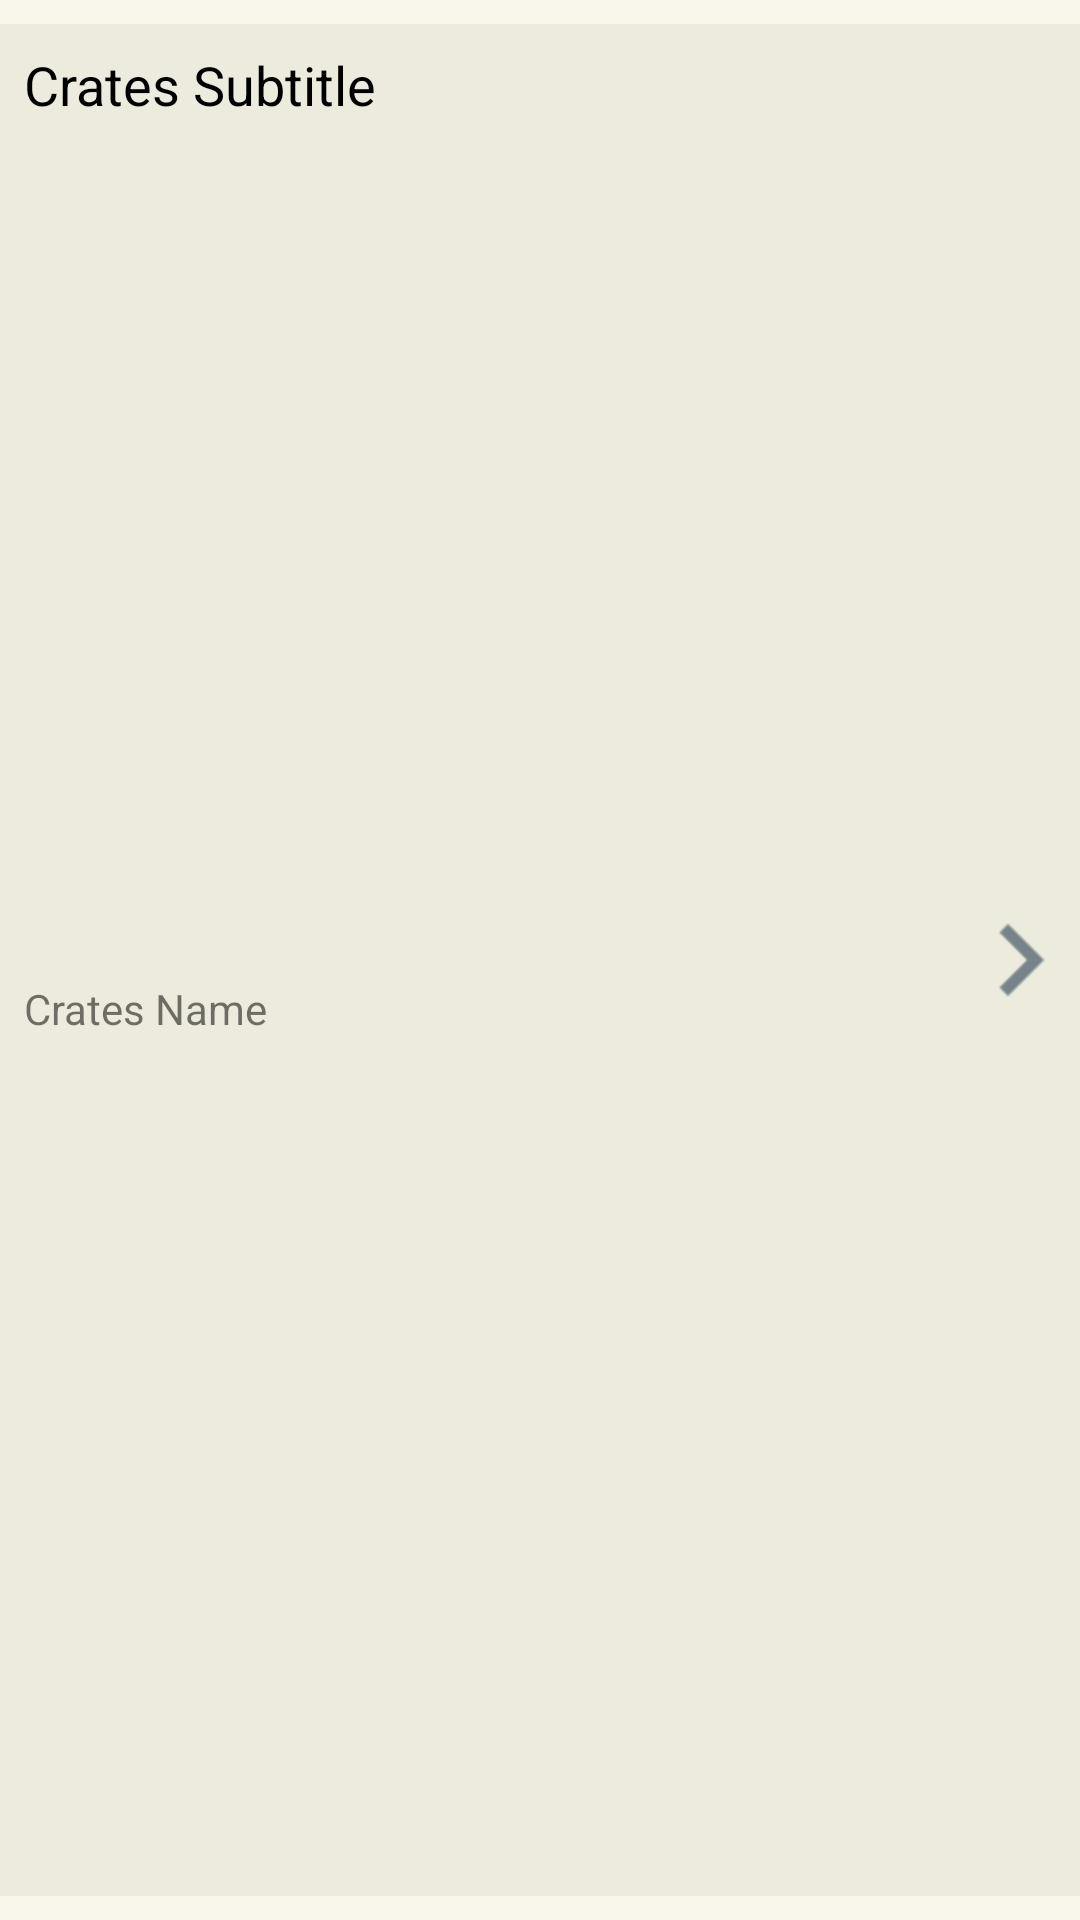

Android layout source for this screen:
<!-- AndroidManifest.xml: application theme Theme.Crates -->
<!-- res/layout/crates_summary_item.xml -->
<layout xmlns:android="http://schemas.android.com/apk/res/android"
    xmlns:app="http://schemas.android.com/apk/res-auto">

    <data>

    </data>

    <androidx.constraintlayout.widget.ConstraintLayout
        android:layout_width="match_parent"
        android:layout_height="wrap_content"
        android:background="#00FFFFFF">

        <androidx.constraintlayout.widget.ConstraintLayout
            android:layout_width="match_parent"
            android:layout_height="match_parent"
            android:layout_marginTop="8dp"
            android:layout_marginBottom="8dp"
            android:background="#EDEBDD"
            android:orientation="vertical"
            app:layout_constraintBottom_toBottomOf="parent"
            app:layout_constraintEnd_toEndOf="parent"
            app:layout_constraintStart_toStartOf="parent"
            app:layout_constraintTop_toTopOf="parent">

            <TextView
                android:id="@+id/textViewTitle"
                android:layout_width="wrap_content"
                android:layout_height="wrap_content"
                android:layout_marginStart="8dp"
                android:layout_marginTop="8dp"
                android:text="Crates Subtitle"
                android:textColor="@color/black"
                android:textSize="18sp"
                app:layout_constraintStart_toStartOf="parent"
                app:layout_constraintTop_toTopOf="parent" />

            <TextView
                android:id="@+id/textViewSubtitle"
                android:layout_width="wrap_content"
                android:layout_height="wrap_content"
                android:layout_marginStart="8dp"
                android:layout_marginTop="8dp"
                android:layout_marginBottom="8dp"
                android:text="Crates Name"
                android:textColor="@color/gray_600"
                app:layout_constraintBottom_toBottomOf="parent"
                app:layout_constraintStart_toStartOf="parent"
                app:layout_constraintTop_toBottomOf="@+id/textViewTitle" />

            <ImageView
                android:id="@+id/imageView2"
                android:layout_width="wrap_content"
                android:layout_height="wrap_content"
                android:layout_marginEnd="8dp"
                android:scaleX="2"
                android:scaleY="2"
                app:layout_constraintBottom_toBottomOf="parent"
                app:layout_constraintEnd_toEndOf="parent"
                app:layout_constraintTop_toTopOf="parent"
                app:srcCompat="@drawable/ic_baseline_chevron_right_24" />
        </androidx.constraintlayout.widget.ConstraintLayout>

    </androidx.constraintlayout.widget.ConstraintLayout>
</layout>
<!-- resources referenced by this layout -->
<resources>
  <!-- drawable ic_baseline_chevron_right_24 (drawable) -->
  <vector xmlns:android="http://schemas.android.com/apk/res/android"
      android:width="24dp"
      android:height="24dp"
      android:tint="#76838A"
      android:viewportWidth="24"
      android:viewportHeight="24">
      <path
          android:fillColor="@android:color/white"
          android:pathData="M10,6L8.59,7.41 13.17,12l-4.58,4.59L10,18l6,-6z" />
  </vector>
  <style name="Theme.Crates" parent="Theme.MaterialComponents.DayNight.DarkActionBar">
          
          <item name="colorPrimary">@color/purple_500</item>
          <item name="colorPrimaryVariant">@color/purple_700</item>
          <item name="colorOnPrimary">@color/white</item>
          
          <item name="colorSecondary">#3b6837</item>
          <item name="colorSecondaryVariant">@color/teal_700</item>
          <item name="colorOnSecondary">@color/black</item>
          <item name="android:colorBackground">#F9F7EC</item>
          
          <item name="android:statusBarColor" tools:targetApi="l">?attr/colorPrimary</item>
          
      </style>
  <!-- not gathered from this repository: default colours our renderer supplied (Android Studio template values) -->
  <color name="purple_500">#FF6200EE</color>
  <color name="purple_700">#FF3700B3</color>
  <color name="teal_700">#FF018786</color>
  <color name="black">#FF000000</color>
  <color name="white">#FFFFFFFF</color>
</resources>
